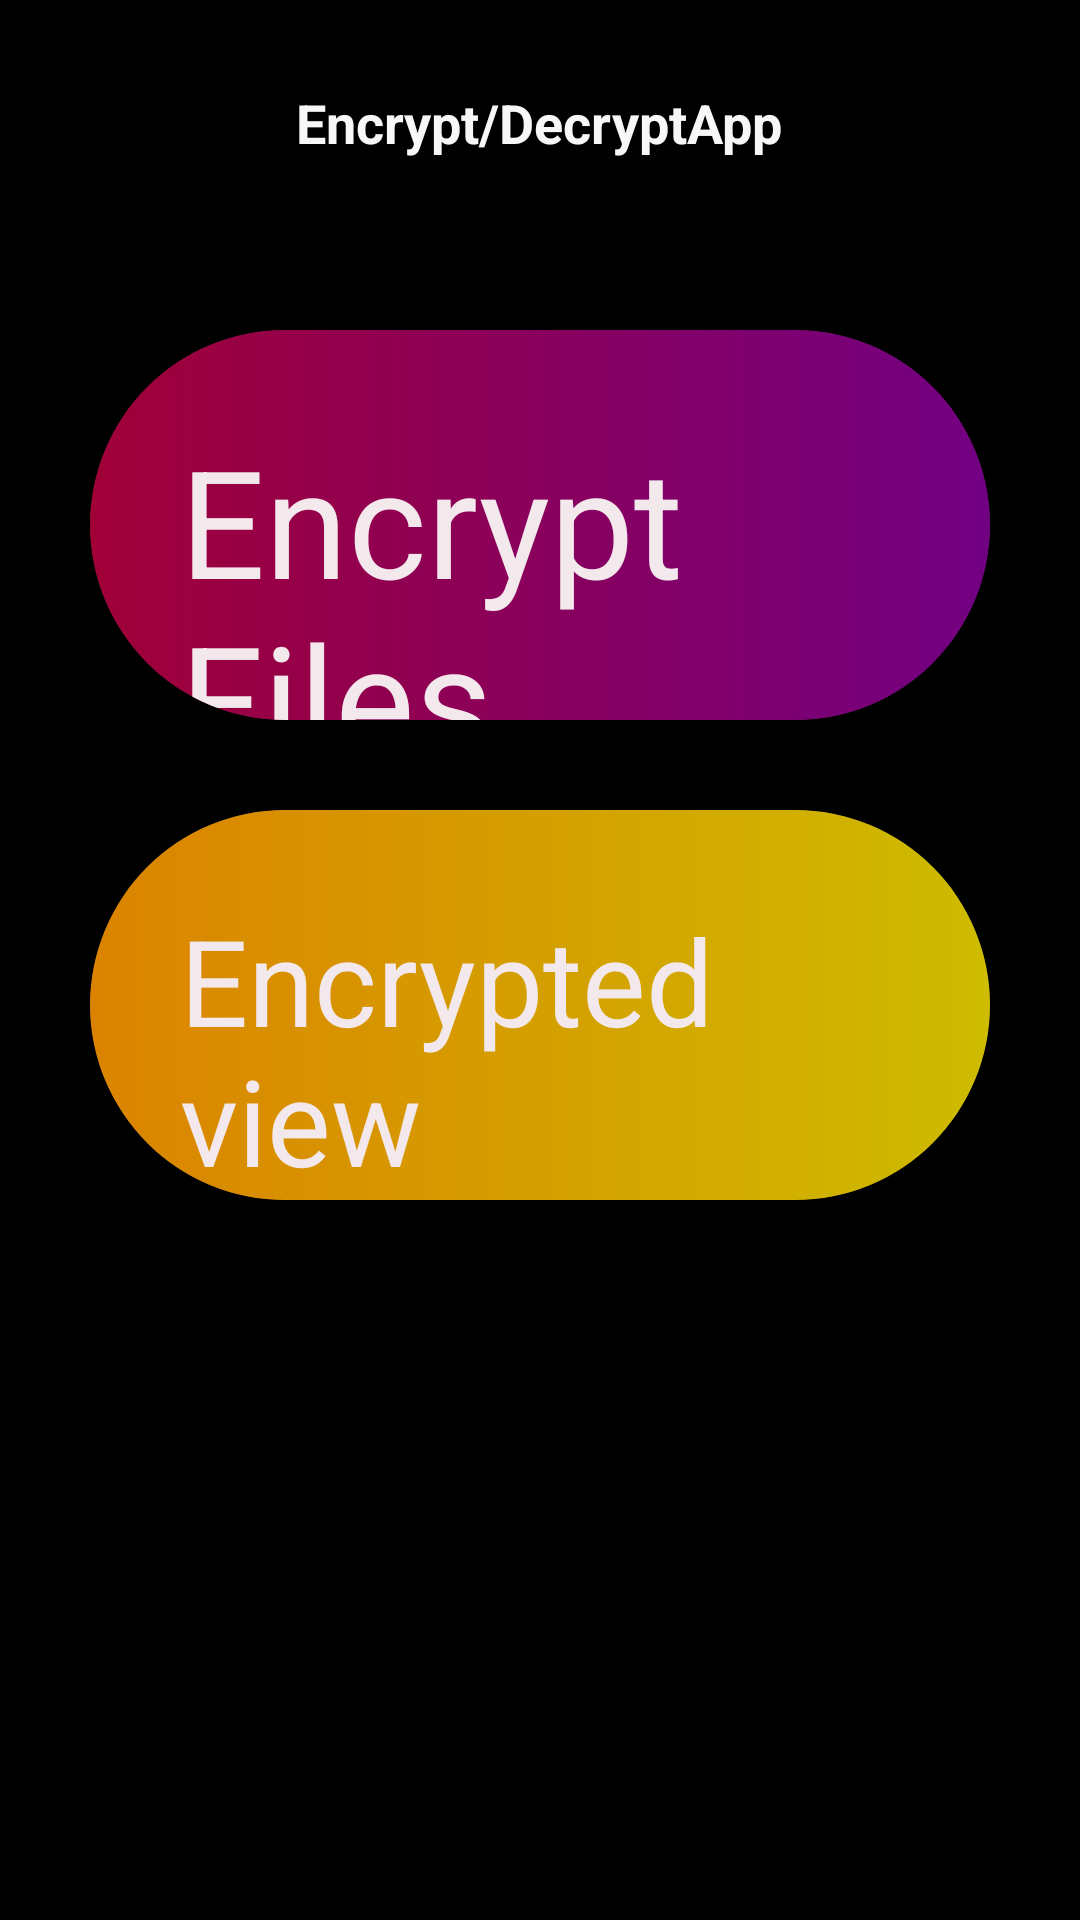

Here is an Android app screen rendered from its layout file. Give the layout XML and the strings, colors and styles it references.
<!-- AndroidManifest.xml: application theme Theme.EncryDcryApp -->
<!-- res/layout/activity_main.xml -->
<?xml version="1.0" encoding="utf-8"?>

<LinearLayout xmlns:android="http://schemas.android.com/apk/res/android"
    xmlns:app="http://schemas.android.com/apk/res-auto"
    xmlns:tools="http://schemas.android.com/tools"
    android:layout_width="match_parent"
    android:layout_height="match_parent"
    android:orientation="vertical"
    android:background="@android:color/black"
    tools:context=".MainActivity">
    <LinearLayout
        android:layout_width="match_parent"
        android:layout_height="80dp"
        android:orientation="vertical"
        android:gravity="center">

        <TextView
            android:layout_width="wrap_content"
            android:layout_height="wrap_content"
            android:text="Encrypt/DecryptApp"
            android:textColor="#F8F7F7"
            android:layout_gravity="center"
            android:textStyle="bold"
            android:textSize="18sp"
            android:layout_marginTop="2dp"/>



    </LinearLayout>

    <androidx.cardview.widget.CardView
        android:layout_width="match_parent"
        android:layout_marginRight="30dp"
        app:cardCornerRadius="80dp"
        android:layout_marginTop="30dp"
        android:layout_marginLeft="30dp"
        android:layout_height="130dp">

        <LinearLayout
            android:layout_width="match_parent"
            android:layout_height="match_parent"
            android:orientation="vertical"
            android:background="@drawable/bac">
            <LinearLayout
                android:orientation="horizontal"
                android:layout_width="match_parent"
                android:layout_marginLeft="30dp"
                android:layout_marginRight="20dp"
                android:layout_marginTop="30dp"
                android:layout_height="wrap_content">
                <LinearLayout
                    android:layout_width="wrap_content"
                    android:orientation="vertical"
                    android:layout_height="wrap_content">

                    <TextView
                        android:id="@+id/file"
                        android:layout_width="wrap_content"
                        android:layout_height="wrap_content"
                        android:text="Encrypt Files"
                        android:textColor="#F3E8EB"
                        android:textSize="50dp" />

                </LinearLayout>
                <RelativeLayout
                    android:layout_width="match_parent"
                    android:layout_height="match_parent"/>

            </LinearLayout>

        </LinearLayout>
    </androidx.cardview.widget.CardView>
    <androidx.cardview.widget.CardView
        android:layout_width="match_parent"
        android:layout_marginRight="30dp"
        app:cardCornerRadius="80dp"
        android:layout_marginTop="30dp"
        android:layout_marginLeft="30dp"
        android:layout_height="130dp">

        <LinearLayout
            android:layout_width="match_parent"
            android:layout_height="match_parent"
            android:background="@drawable/bac1"
            android:orientation="vertical">

            <LinearLayout
                android:layout_width="match_parent"
                android:layout_height="wrap_content"
                android:layout_marginLeft="30dp"
                android:layout_marginTop="30dp"
                android:layout_marginRight="20dp"
                android:orientation="horizontal">

                <LinearLayout
                    android:layout_width="wrap_content"
                    android:layout_height="wrap_content"
                    android:orientation="vertical">

                    <TextView
                        android:id="@+id/vault"
                        android:layout_width="wrap_content"
                        android:layout_height="wrap_content"
                        android:text="Encrypted view Decrypted view"
                        android:textColor="#F3E8EB"
                        android:textSize="40dp" />

                </LinearLayout>

                <RelativeLayout
                    android:layout_width="match_parent"
                    android:layout_height="match_parent"/>

            </LinearLayout>

        </LinearLayout>
    </androidx.cardview.widget.CardView>


</LinearLayout>
<!-- resources referenced by this layout -->
<resources>
  <!-- drawable bac (drawable-v24) -->
  <?xml version="1.0" encoding="utf-8"?>
  
  <shape xmlns:android="http://schemas.android.com/apk/res/android">
      <gradient
          android:startColor="#A00037"
          android:endColor="#720083">
          </gradient>
  
  
  </shape>
  <!-- drawable bac1 (drawable-v24) -->
  <?xml version="1.0" encoding="utf-8"?>
  
  <shape xmlns:android="http://schemas.android.com/apk/res/android">
      <gradient
          android:startColor="#DB8300"
          android:endColor="#CEBC00">
          </gradient>
  
  
  </shape>
  <style name="Theme.EncryDcryApp" parent="Theme.MaterialComponents.DayNight.DarkActionBar">
          
  
          
          <item name="android:statusBarColor" tools:targetApi="l">?attr/colorPrimaryVariant</item>
          
      </style>
</resources>
